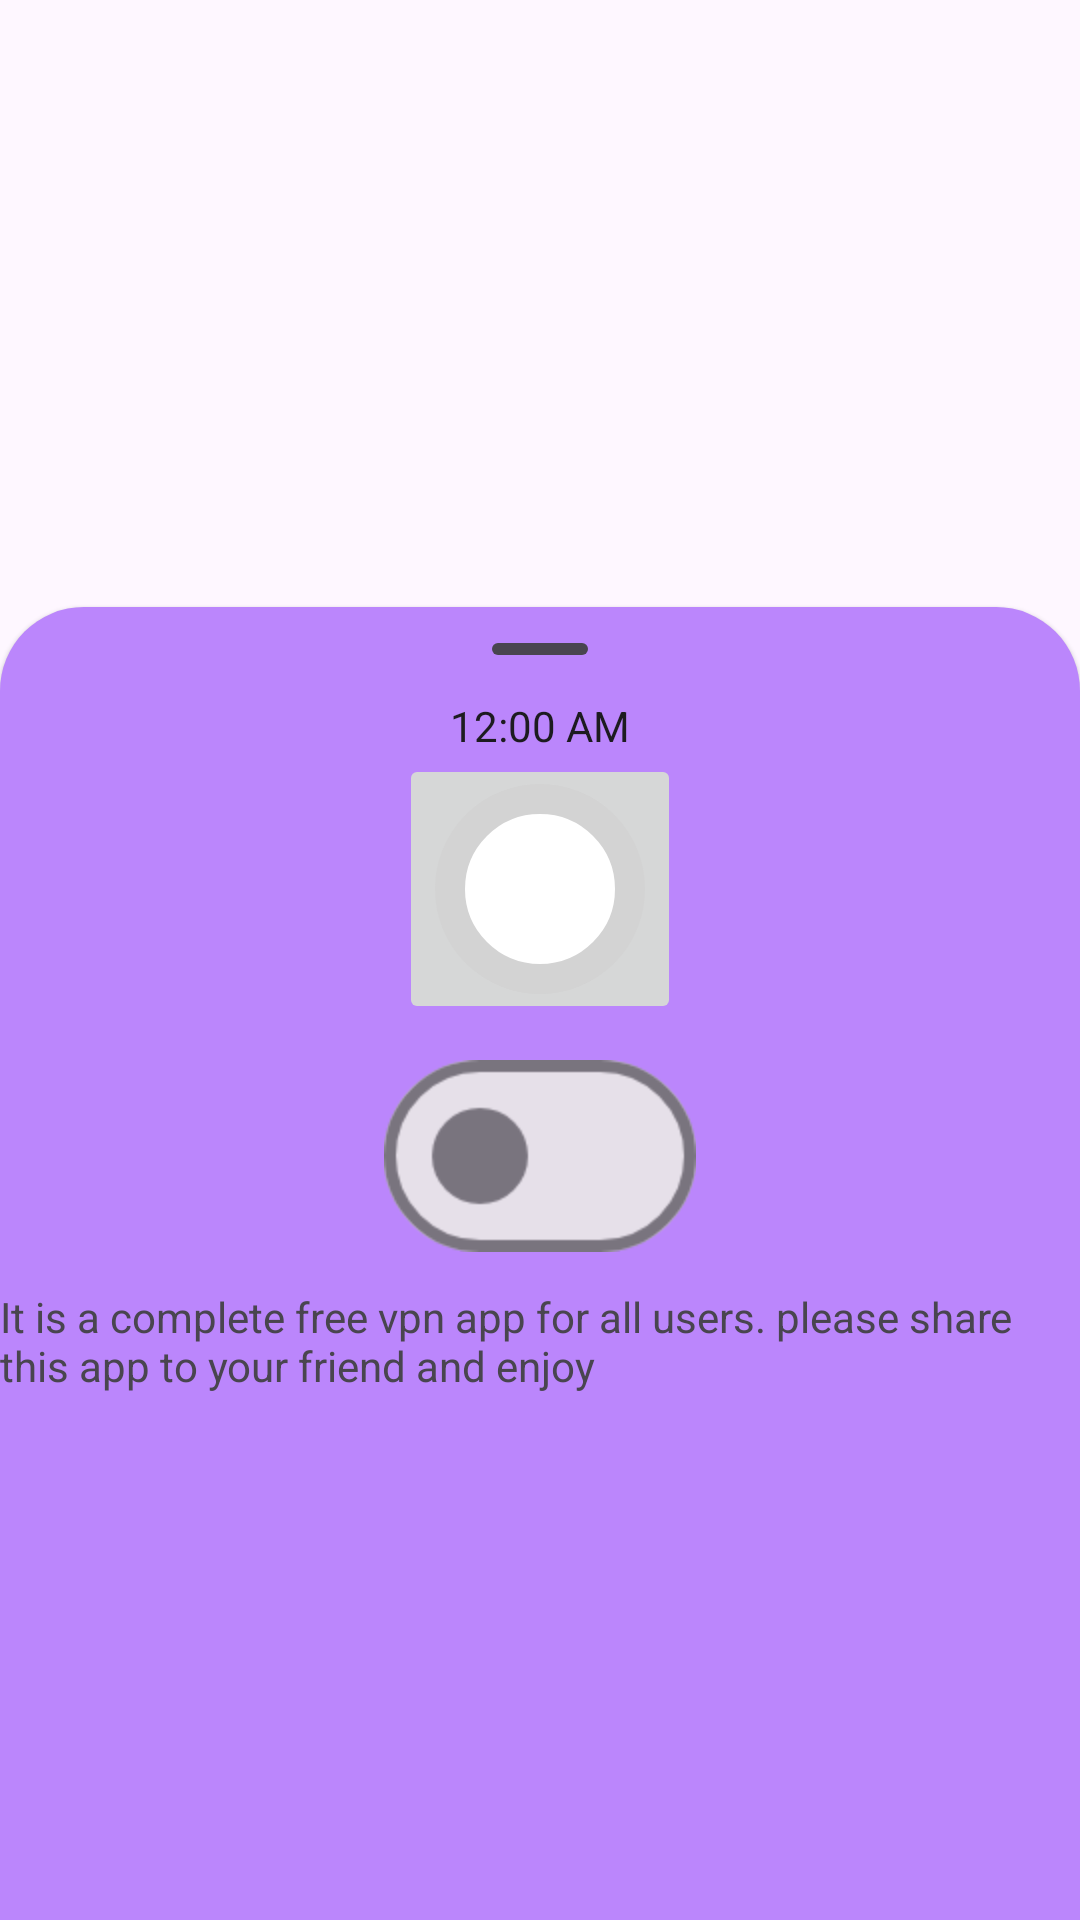

The Android layout XML behind this screen, and the referenced resources:
<!-- AndroidManifest.xml: application theme Theme.WarpOpenVpnApp -->
<!-- res/layout/activity_standard_bottom_sheet.xml -->
<?xml version="1.0" encoding="utf-8"?>
<androidx.coordinatorlayout.widget.CoordinatorLayout xmlns:android="http://schemas.android.com/apk/res/android"
    xmlns:app="http://schemas.android.com/apk/res-auto"
    xmlns:tools="http://schemas.android.com/tools"
    android:layout_width="match_parent"
    android:layout_height="match_parent"
    tools:context=".StandardBottomSheetActivity">

    <FrameLayout

        android:layout_width="match_parent"
        android:layout_height="500dp"
        style="@style/Widget.Material3.BottomSheet"
        android:id="@+id/standard_bottom_sheet"
        app:layout_behavior="com.google.android.material.bottomsheet.BottomSheetBehavior"
        android:backgroundTint="@color/purple_200">



        
        <com.google.android.material.bottomsheet.BottomSheetDragHandleView
            android:id="@+id/drag_handle"
            android:layout_width="match_parent"
            android:layout_height="wrap_content"/>

        <RelativeLayout xmlns:android="http://schemas.android.com/apk/res/android"
            android:layout_width="match_parent"
            android:layout_height="match_parent"
            android:id="@+id/framwlayout">

            <TextClock
                android:id="@+id/textclock"
                android:layout_width="wrap_content"
                android:layout_height="wrap_content"
                android:text="tEXT CLOCK"
                android:layout_centerHorizontal="true"
                android:layout_marginTop="30dp"/>
            <ImageButton
                android:id="@+id/imgbutton"
                android:layout_width="wrap_content"
                android:layout_height="wrap_content"
                android:src="@drawable/thumb"
                android:layout_below="@id/textclock"
                android:layout_centerHorizontal="true"
                />

            <com.google.android.material.materialswitch.MaterialSwitch
                android:layout_width="wrap_content"
                android:layout_height="wrap_content"
                android:layout_marginTop="20dp"
                android:layout_below="@id/imgbutton"
                android:layout_centerHorizontal="true"
                android:scaleX="2"
                android:scaleY="2"
                android:id="@+id/switchmaterial"/>

            <TextView
                android:layout_width="wrap_content"
                android:layout_height="wrap_content"
                android:layout_centerHorizontal="true"
                android:layout_marginTop="20dp"
                android:layout_below="@id/switchmaterial"
                android:text="@string/bottomsheet_expandedtext_bodytext"
                android:id="@+id/content"
                />

            
            
            
            

        </RelativeLayout>

    </FrameLayout>

</androidx.coordinatorlayout.widget.CoordinatorLayout>
<!-- resources referenced by this layout -->
<resources>
  <color name="purple_200">#FFBB86FC</color>
  <!-- drawable thumb (drawable) -->
  <?xml version="1.0" encoding="utf-8"?>
  <selector xmlns:android="http://schemas.android.com/apk/res/android">
  
      <item android:state_checked="true">
  
          <shape android:shape="oval">
              <solid android:color="@android:color/white"/>
              <stroke android:width="10dp"
                  android:color="#f67831"/>
  
              <size android:width="70dp"
                  android:height="70dp"/>
          </shape>
  
      </item>
  
  
      <item android:state_checked="false">
  
          <shape android:shape="oval">
              <solid android:color="@android:color/white"/>
              <stroke android:width="10dp"
                  android:color="#d3d3d3"/>
  
              <size android:width="70dp"
                  android:height="70dp"/>
          </shape>
  
      </item>
  
  </selector>
  <string name="bottomsheet_expandedtext_bodytext">
          It is a complete free vpn app for all users. please share this app to your friend and enjoy
      </string>
  <style name="Theme.WarpOpenVpnApp" parent="Base.Theme.WarpOpenVpnApp">
          <item name="bottomSheetDialogTheme">@style/ModalBottomSheetDialog</item>
      </style>
  <style name="Base.Theme.WarpOpenVpnApp" parent="Theme.Material3.DayNight.NoActionBar">
          
          
      </style>
  <style name="ModalBottomSheetDialog" parent="ThemeOverlay.Material3.BottomSheetDialog">
          <item name="bottomSheetStyle">@style/ModalBottomSheet</item>
          <item name="android:navigationBarColor" tools:ignore="NewApi">@android:color/transparent</item>
      </style>
  <style name="ModalBottomSheet" parent="Widget.Material3.BottomSheet.Modal">
          
          <item name="backgroundTint">@color/purple_200</item>
  
  
  
  
  
          <item name="behavior_fitToContents">false</item>
          <item name="behavior_expandedOffset">392dp</item>
  
  
  
  
  
  
  
  
  
  
  
  
  
          <item name="behavior_peekHeight">100dp</item>
  
          
  
  
  
      </style>
</resources>
